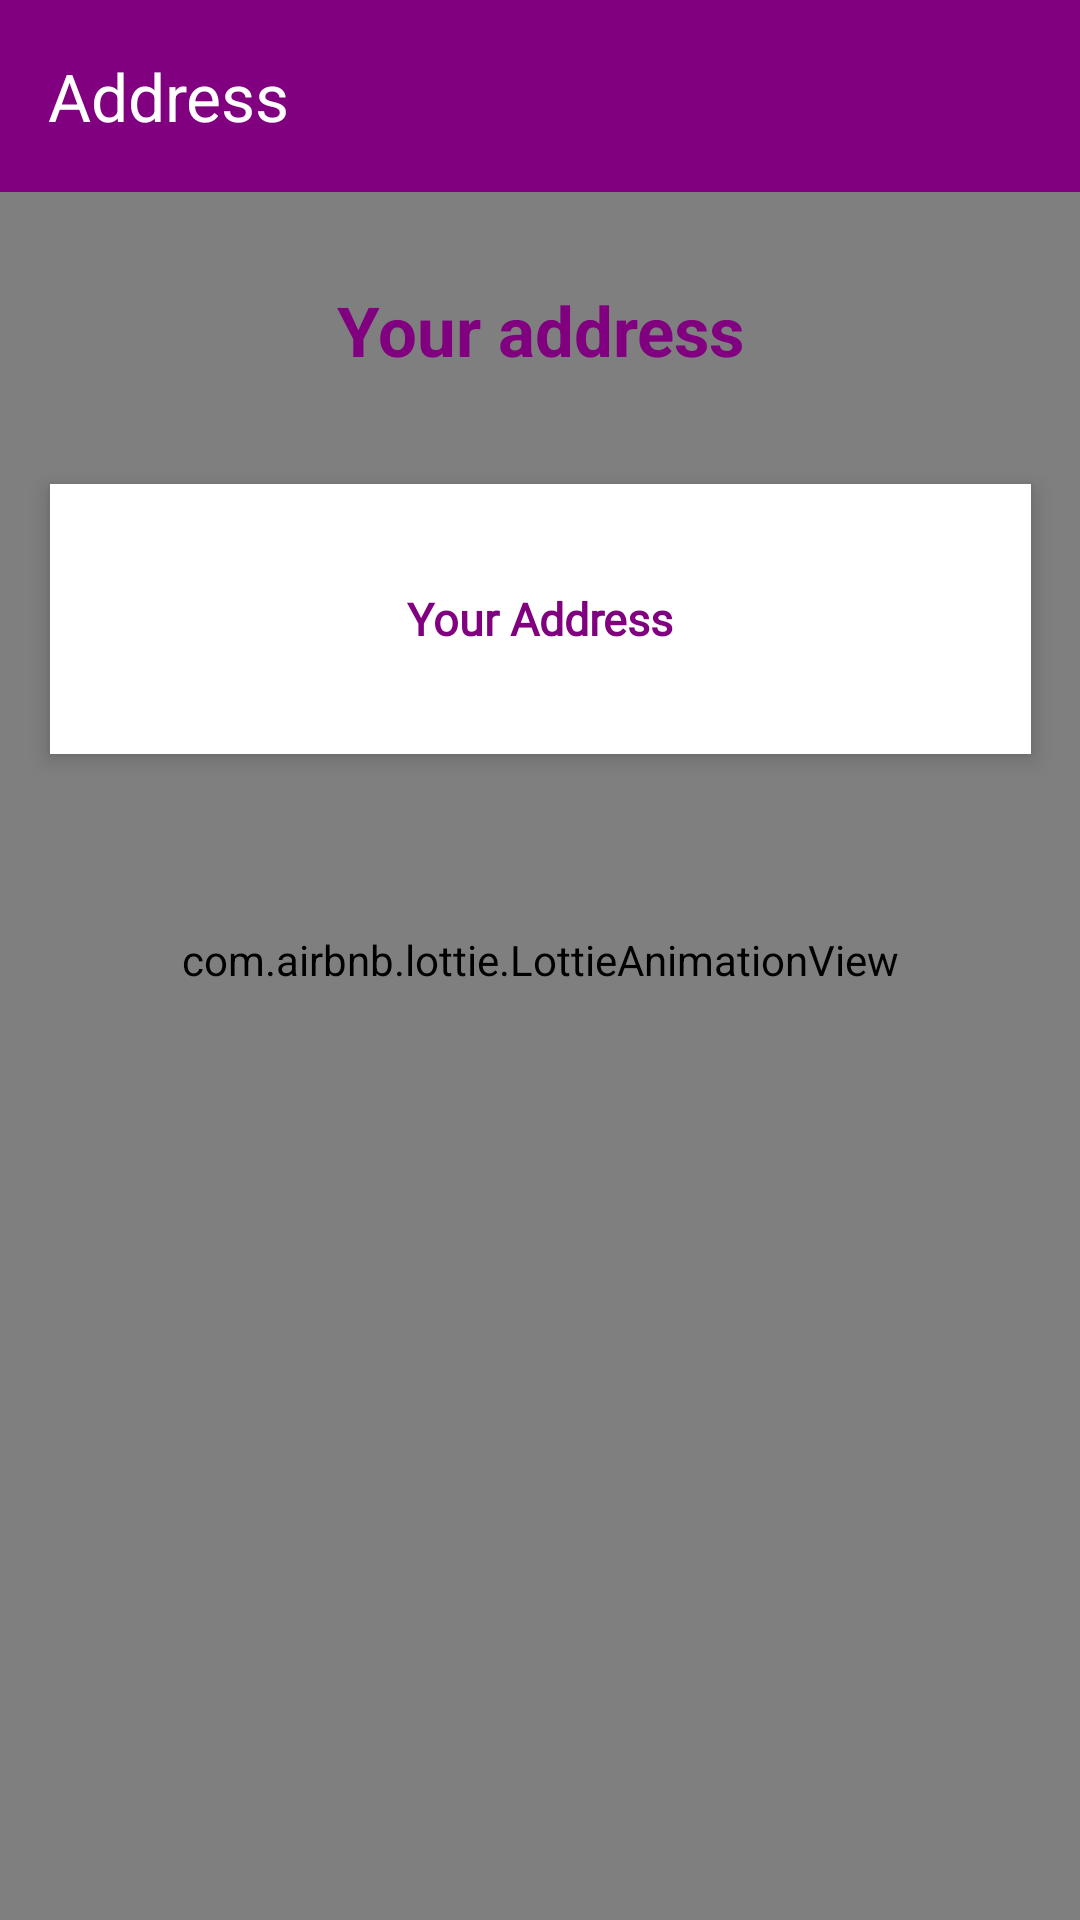

Reconstruct the res/layout file that produces this screen, plus the resources it refers to.
<!-- AndroidManifest.xml: application theme Theme.ShopEase -->
<!-- res/layout/fragment_address.xml -->
<androidx.constraintlayout.widget.ConstraintLayout
    xmlns:android="http://schemas.android.com/apk/res/android"
    xmlns:tools="http://schemas.android.com/tools"
    xmlns:app="http://schemas.android.com/apk/res-auto"
    android:layout_width="match_parent"
    android:layout_height="match_parent"
    tools:context=".fragments.addressFragment">

    
    <com.airbnb.lottie.LottieAnimationView
        android:id="@+id/map2"
        android:layout_width="match_parent"
        android:layout_height="match_parent"
        android:scaleType="centerCrop"
        app:lottie_autoPlay="true"
        app:lottie_fileName="map.json"
        app:lottie_loop="true"
        app:layout_constraintTop_toTopOf="parent"
        app:layout_constraintBottom_toBottomOf="parent"
        app:layout_constraintStart_toStartOf="parent"
        app:layout_constraintEnd_toEndOf="parent"/>

    
    <androidx.appcompat.widget.Toolbar
        android:id="@+id/toolbar"
        android:layout_width="0dp"
        android:layout_height="wrap_content"
        android:background="@color/purple"
        app:navigationIcon="@drawable/leftarrow"
        app:title="Address"
        app:titleTextColor="@color/white"
        app:layout_constraintTop_toTopOf="parent"
        app:layout_constraintStart_toStartOf="parent"
        app:layout_constraintEnd_toEndOf="parent"/>

    
    <TextView
        android:layout_width="200dp"
        android:layout_height="wrap_content"
        android:layout_marginBottom="36dp"
        android:gravity="center"
        android:text="Your address"
        android:textColor="@color/purple"
        android:textSize="23dp"
        android:background="@color/grey_font"
        android:textStyle="bold"
        app:layout_constraintBottom_toBottomOf="parent"
        app:layout_constraintBottom_toTopOf="@id/address"
        app:layout_constraintEnd_toEndOf="parent"
        app:layout_constraintStart_toStartOf="parent" />

    <TextView
        android:id="@+id/address"
        android:layout_width="327dp"
        android:layout_height="90dp"
        android:background="@android:color/white"
        android:elevation="4dp"
        android:fontFamily="@font/aclonica"
        android:gravity="center"
        android:padding="12dp"
        android:text="Your Address"
        android:textColor="@color/purple"
        android:textSize="15sp"
        android:textStyle="bold"
        app:layout_constraintBottom_toBottomOf="parent"
        app:layout_constraintEnd_toEndOf="parent"
        app:layout_constraintStart_toStartOf="parent"
        app:layout_constraintTop_toBottomOf="@id/toolbar"
        app:layout_constraintVertical_bias="0.2" />
</androidx.constraintlayout.widget.ConstraintLayout>
<!-- resources referenced by this layout -->
<resources>
  <color name="purple">#800080</color>
  <color name="white">#FFFFFFFF</color>
  <style name="Theme.ShopEase" parent="Base.Theme.ShopEase" />
  <style name="Base.Theme.ShopEase" parent="Theme.Material3.DayNight.NoActionBar">
          
          
      </style>
</resources>
